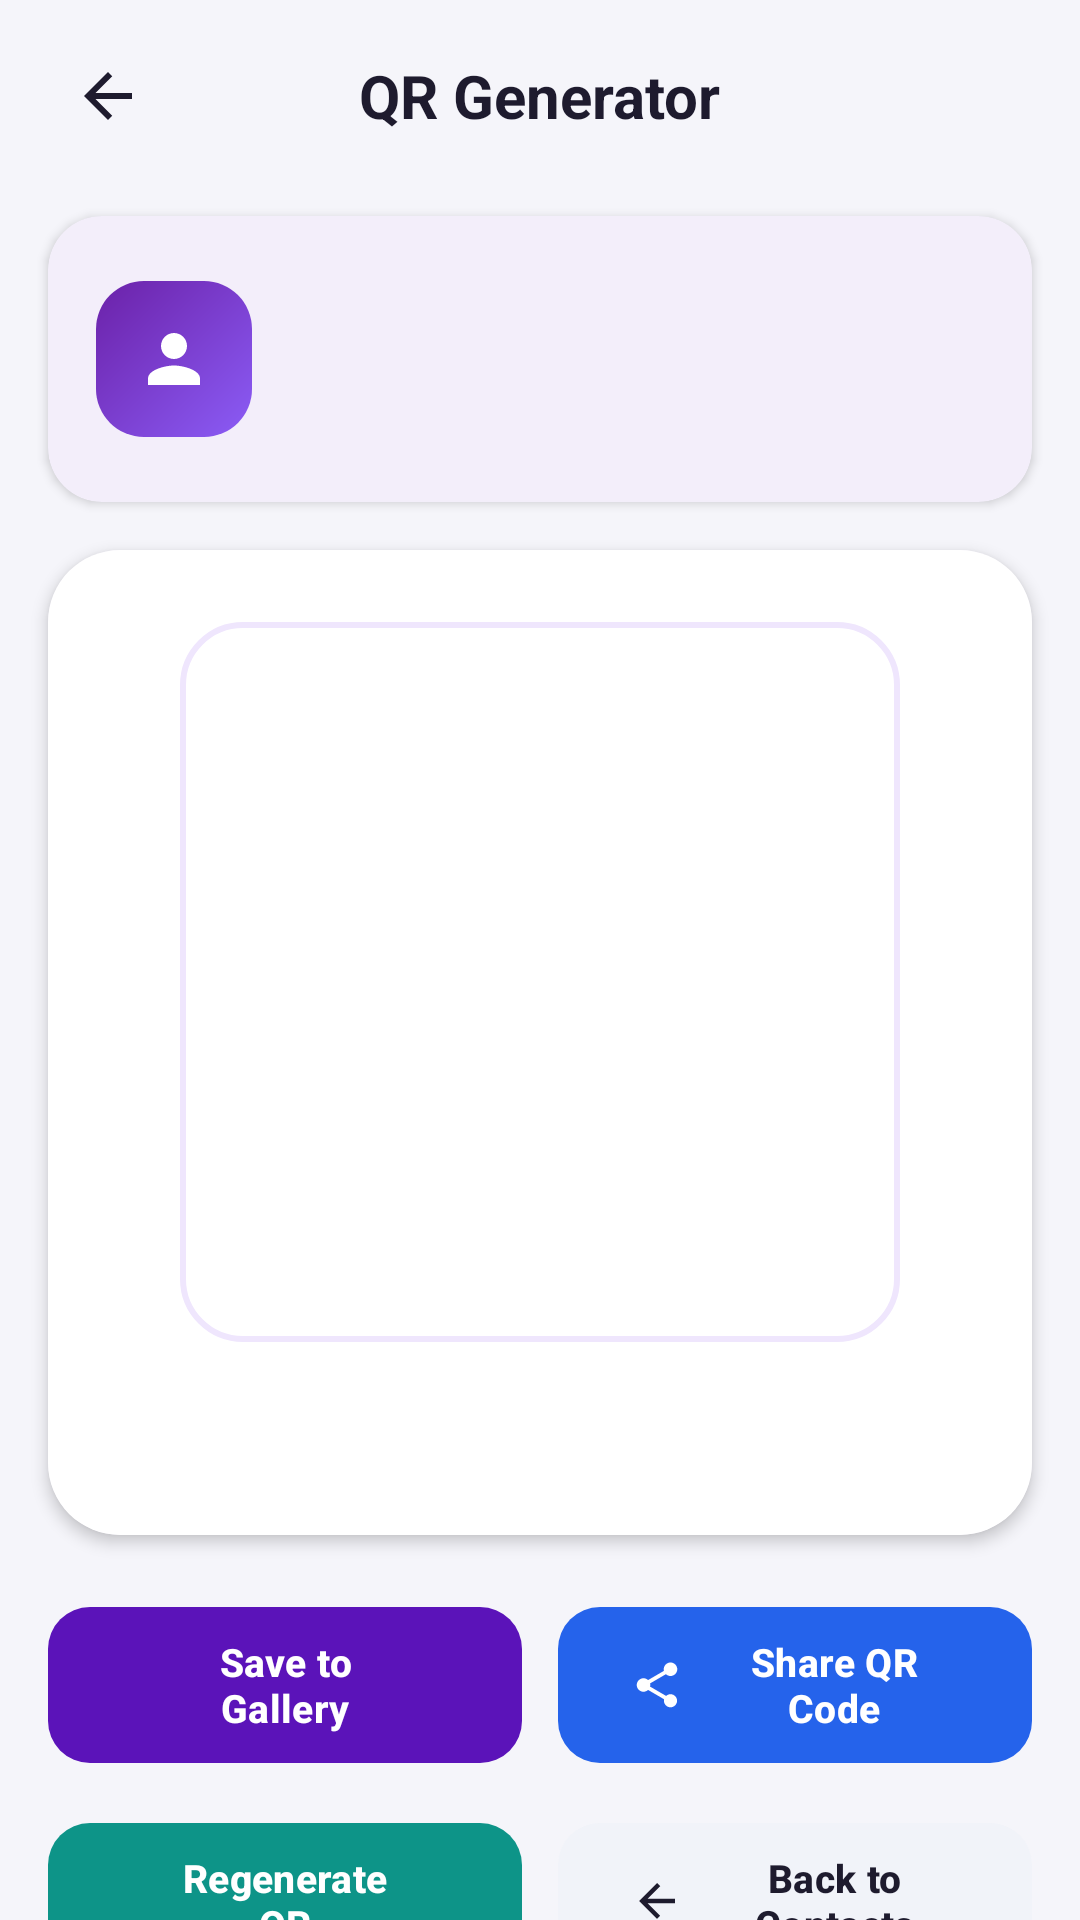

Android layout source for this screen:
<!-- AndroidManifest.xml: application theme Theme.QRVault -->
<!-- res/layout/activity_qr_generator.xml -->
<?xml version="1.0" encoding="utf-8"?>
<androidx.core.widget.NestedScrollView xmlns:android="http://schemas.android.com/apk/res/android"
    xmlns:app="http://schemas.android.com/apk/res-auto"
    xmlns:tools="http://schemas.android.com/tools"
    android:layout_width="match_parent"
    android:layout_height="match_parent"
    android:background="?android:attr/colorBackground"
    android:fillViewport="true">

    <LinearLayout
        android:layout_width="match_parent"
        android:layout_height="wrap_content"
        android:orientation="vertical"
        android:paddingBottom="24dp">

        
        <RelativeLayout
            android:layout_width="match_parent"
            android:layout_height="wrap_content"
            android:paddingHorizontal="16dp"
            android:paddingTop="16dp"
            android:paddingBottom="8dp">

            <ImageButton
                android:id="@+id/btnGenBack"
                android:layout_width="40dp"
                android:layout_height="40dp"
                android:layout_alignParentStart="true"
                android:layout_centerVertical="true"
                android:background="?attr/selectableItemBackgroundBorderless"
                android:contentDescription="Back"
                android:src="@drawable/ic_arrow_back"
                app:tint="?attr/colorOnSurface" />

            <TextView
                android:layout_width="wrap_content"
                android:layout_height="wrap_content"
                android:layout_centerInParent="true"
                android:text="@string/qr_generator_title"
                android:textColor="?attr/colorOnSurface"
                android:textSize="20sp"
                android:textStyle="bold" />
        </RelativeLayout>

        
        <com.google.android.material.card.MaterialCardView
            style="@style/Widget.QRVault.Card"
            android:layout_width="match_parent"
            android:layout_height="wrap_content"
            android:layout_marginHorizontal="16dp"
            android:layout_marginTop="8dp">

            <LinearLayout
                android:layout_width="match_parent"
                android:layout_height="wrap_content"
                android:gravity="center_vertical"
                android:orientation="horizontal"
                android:padding="16dp">

                <FrameLayout
                    android:layout_width="52dp"
                    android:layout_height="52dp">

                    <View
                        android:layout_width="match_parent"
                        android:layout_height="match_parent"
                        android:background="@drawable/bg_quick_action_purple" />

                    <ImageView
                        android:layout_width="26dp"
                        android:layout_height="26dp"
                        android:layout_gravity="center"
                        android:contentDescription="Avatar"
                        android:src="@drawable/ic_person"
                        app:tint="@color/white" />
                </FrameLayout>

                <LinearLayout
                    android:layout_width="match_parent"
                    android:layout_height="wrap_content"
                    android:layout_marginStart="14dp"
                    android:orientation="vertical">

                    <TextView
                        android:id="@+id/tvGenName"
                        android:layout_width="wrap_content"
                        android:layout_height="wrap_content"
                        android:textColor="?attr/colorOnSurface"
                        android:textSize="18sp"
                        android:textStyle="bold"
                        tools:text="John Doe" />

                    <TextView
                        android:id="@+id/tvGenPhone"
                        android:layout_width="wrap_content"
                        android:layout_height="wrap_content"
                        android:layout_marginTop="3dp"
                        android:textColor="?attr/colorOnSurfaceVariant"
                        android:textSize="13sp"
                        tools:text="+91 98765 43210" />

                    <TextView
                        android:id="@+id/tvGenEmail"
                        android:layout_width="wrap_content"
                        android:layout_height="wrap_content"
                        android:layout_marginTop="2dp"
                        android:textColor="?attr/colorOnSurfaceVariant"
                        android:textSize="12sp"
                        tools:text="john@example.com" />
                </LinearLayout>
            </LinearLayout>
        </com.google.android.material.card.MaterialCardView>

        
        <com.google.android.material.card.MaterialCardView
            android:layout_width="match_parent"
            android:layout_height="wrap_content"
            android:layout_marginHorizontal="16dp"
            android:layout_marginTop="16dp"
            app:cardCornerRadius="24dp"
            app:cardElevation="3dp"
            app:strokeWidth="0dp">

            <LinearLayout
                android:layout_width="match_parent"
                android:layout_height="wrap_content"
                android:background="@color/white"
                android:gravity="center"
                android:orientation="vertical"
                android:padding="24dp">

                
                <RelativeLayout
                    android:layout_width="240dp"
                    android:layout_height="240dp"
                    android:background="@drawable/bg_qr_frame"
                    android:padding="16dp">

                    <ImageView
                        android:id="@+id/ivGeneratedQr"
                        android:layout_width="match_parent"
                        android:layout_height="match_parent"
                        android:contentDescription="@string/qr_generator_title"
                        android:scaleType="fitCenter" />
                </RelativeLayout>

                <TextView
                    android:id="@+id/tvGenQrNameBelow"
                    android:layout_width="wrap_content"
                    android:layout_height="wrap_content"
                    android:layout_marginTop="16dp"
                    android:textColor="#0F172A"
                    android:textSize="18sp"
                    android:textStyle="bold"
                    tools:text="John Doe" />
            </LinearLayout>
        </com.google.android.material.card.MaterialCardView>

        
        <LinearLayout
            android:layout_width="match_parent"
            android:layout_height="wrap_content"
            android:layout_marginTop="20dp"
            android:orientation="vertical"
            android:paddingHorizontal="16dp">

            
            <LinearLayout
                android:layout_width="match_parent"
                android:layout_height="wrap_content"
                android:orientation="horizontal">

                <com.google.android.material.button.MaterialButton
                    android:id="@+id/btnSaveGallery"
                    android:layout_width="0dp"
                    android:layout_height="60dp"
                    android:layout_marginEnd="6dp"
                    android:layout_weight="1"
                    android:gravity="center"
                    android:text="@string/save_to_gallery"
                    android:textAllCaps="false"
                    android:textColor="@color/white"
                    android:textSize="13sp"
                    android:textStyle="bold"
                    app:backgroundTint="@color/primary_purple"
                    app:cornerRadius="14dp"
                    app:icon="@drawable/ic_download"
                    app:iconGravity="start"
                    app:iconPadding="8dp"
                    app:iconTint="@color/white" />

                <com.google.android.material.button.MaterialButton
                    android:id="@+id/btnShareQr"
                    android:layout_width="0dp"
                    android:layout_height="60dp"
                    android:layout_marginStart="6dp"
                    android:layout_weight="1"
                    android:gravity="center"
                    android:text="@string/share_qr_code"
                    android:textAllCaps="false"
                    android:textColor="@color/white"
                    android:textSize="13sp"
                    android:textStyle="bold"
                    app:backgroundTint="@color/electric_blue"
                    app:cornerRadius="14dp"
                    app:icon="@drawable/ic_share"
                    app:iconGravity="start"
                    app:iconPadding="8dp"
                    app:iconTint="@color/white" />
            </LinearLayout>

            
            <LinearLayout
                android:layout_width="match_parent"
                android:layout_height="wrap_content"
                android:layout_marginTop="12dp"
                android:orientation="horizontal">

                <com.google.android.material.button.MaterialButton
                    android:id="@+id/btnRegenerateQr"
                    android:layout_width="0dp"
                    android:layout_height="60dp"
                    android:layout_marginEnd="6dp"
                    android:layout_weight="1"
                    android:gravity="center"
                    android:text="@string/regenerate_qr"
                    android:textAllCaps="false"
                    android:textColor="@color/white"
                    android:textSize="13sp"
                    android:textStyle="bold"
                    app:backgroundTint="@color/accent_teal"
                    app:cornerRadius="14dp"
                    app:icon="@drawable/ic_refresh"
                    app:iconGravity="start"
                    app:iconPadding="8dp"
                    app:iconTint="@color/white" />

                <com.google.android.material.button.MaterialButton
                    android:id="@+id/btnBackToContacts"
                    android:layout_width="0dp"
                    android:layout_height="60dp"
                    android:layout_marginStart="6dp"
                    android:layout_weight="1"
                    android:gravity="center"
                    android:text="@string/back_to_contacts"
                    android:textAllCaps="false"
                    android:textColor="@color/text_primary"
                    android:textSize="13sp"
                    android:textStyle="bold"
                    app:backgroundTint="@color/input_bg_light"
                    app:cornerRadius="14dp"
                    app:icon="@drawable/ic_arrow_back"
                    app:iconGravity="start"
                    app:iconPadding="8dp"
                    app:iconTint="@color/text_primary" />
            </LinearLayout>
        </LinearLayout>

    </LinearLayout>

</androidx.core.widget.NestedScrollView>
<!-- resources referenced by this layout -->
<resources>
  <color name="accent_teal">#0D9488</color>
  <color name="electric_blue">#2563EB</color>
  <color name="input_bg_light">#F1F3F9</color>
  <color name="primary_purple">#5B13B9</color>
  <color name="text_primary">#1E1B2E</color>
  <color name="white">#FFFFFFFF</color>
  <!-- drawable bg_qr_frame (drawable) -->
  <?xml version="1.0" encoding="utf-8"?>
  <layer-list xmlns:android="http://schemas.android.com/apk/res/android">
      <item>
          <shape>
              <solid android:color="@color/white" />
              <corners android:radius="20dp" />
              <stroke android:width="2dp" android:color="@color/primary_purple_soft" />
          </shape>
      </item>
  </layer-list>
  <!-- drawable bg_quick_action_purple (drawable) -->
  <?xml version="1.0" encoding="utf-8"?>
  <shape xmlns:android="http://schemas.android.com/apk/res/android">
      <gradient
          android:angle="135"
          android:endColor="#6B21A8"
          android:startColor="#8B5CF6"
          android:type="linear" />
      <corners android:radius="16dp" />
  </shape>
  <!-- drawable ic_arrow_back (drawable) -->
  <?xml version="1.0" encoding="utf-8"?>
  <vector xmlns:android="http://schemas.android.com/apk/res/android"
      android:width="24dp"
      android:height="24dp"
      android:viewportWidth="24"
      android:viewportHeight="24">
      <path
          android:fillColor="#FF1E1B2E"
          android:pathData="M20,11H7.83l5.59,-5.59L12,4l-8,8 8,8 1.41,-1.41L7.83,13H20v-2z" />
  </vector>
  <!-- drawable ic_person (drawable) -->
  <?xml version="1.0" encoding="utf-8"?>
  <vector xmlns:android="http://schemas.android.com/apk/res/android"
      android:width="24dp"
      android:height="24dp"
      android:viewportWidth="24"
      android:viewportHeight="24">
      <path
          android:fillColor="#FF2563EB"
          android:pathData="M12,12c2.21,0 4,-1.79 4,-4s-1.79,-4 -4,-4 -4,1.79 -4,4 1.79,4 4,4zM12,14c-2.67,0 -8,1.34 -8,4v2h16v-2c0,-2.66 -5.33,-4 -8,-4z" />
  </vector>
  <!-- drawable ic_share (drawable) -->
  <?xml version="1.0" encoding="utf-8"?>
  <vector xmlns:android="http://schemas.android.com/apk/res/android"
      android:width="24dp"
      android:height="24dp"
      android:viewportWidth="24"
      android:viewportHeight="24">
      <path
          android:fillColor="#FFFFFFFF"
          android:pathData="M18,16.08c-0.76,0 -1.44,0.3 -1.96,0.77L8.91,12.7c0.05,-0.23 0.09,-0.47 0.09,-0.7s-0.04,-0.47 -0.09,-0.7l7.05,-4.11c0.54,0.5 1.25,0.81 2.04,0.81 1.66,0 3,-1.34 3,-3s-1.34,-3 -3,-3 -3,1.34 -3,3c0,0.24 0.04,0.47 0.09,0.7L8.04,9.81C7.5,9.31 6.79,9 6,9c-1.66,0 -3,1.34 -3,3s1.34,3 3,3c0.79,0 1.5,-0.31 2.04,-0.81l7.12,4.16c-0.05,0.21 -0.08,0.43 -0.08,0.65 0,1.61 1.31,2.92 2.92,2.92 1.61,0 2.92,-1.31 2.92,-2.92s-1.31,-2.92 -2.92,-2.92z" />
  </vector>
  <string name="back_to_contacts">Back to\nContacts</string>
  <string name="qr_generator_title">QR Generator</string>
  <string name="regenerate_qr">Regenerate\nQR</string>
  <string name="save_to_gallery">Save to\nGallery</string>
  <string name="share_qr_code">Share QR\nCode</string>
  <style name="Widget.QRVault.Card" parent="Widget.Material3.CardView.Elevated">
          <item name="cardCornerRadius">18dp</item>
          <item name="cardElevation">2dp</item>
          <item name="cardBackgroundColor">@color/card_bg_light</item>
          <item name="strokeWidth">0dp</item>
      </style>
  <style name="Theme.QRVault" parent="Base.Theme.QRVault" />
  <color name="primary_purple_soft">#EFE6FD</color>
  <color name="card_bg_light">#FFFFFF</color>
  <color name="primary_purple_dark">#3D0B80</color>
  <color name="bg_light">#F5F5FA</color>
  <color name="text_secondary">#6E6B80</color>
</resources>
